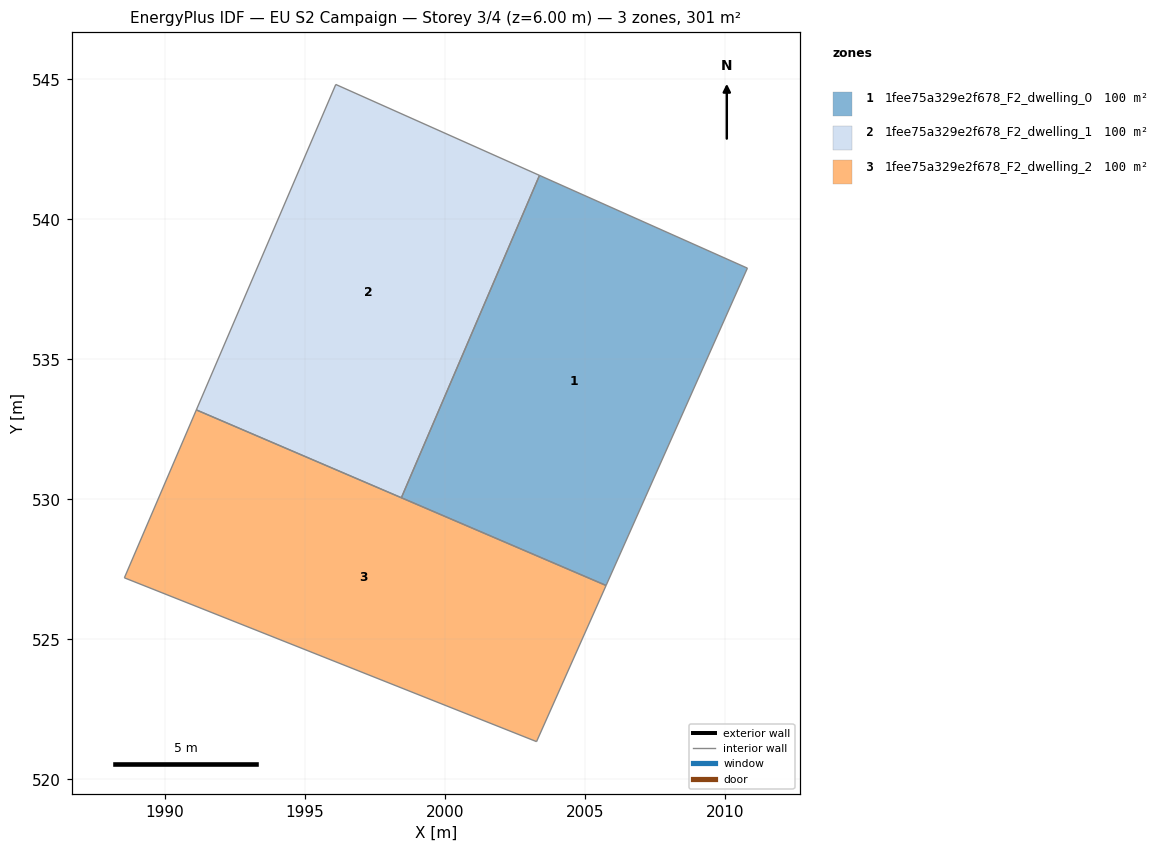
=== STOREY PLAN SPEC (per zone: floor XY polygon, exterior-wall plan segments, windows/doors) ===
zone 1: 1fee75a329e2f678_F2_dwelling_0  (100.2 m²)
  floor: (2010.79, 538.26) (2005.75, 526.93) (1998.44, 530.06) (2003.37, 541.57)
  interior walls: 4
zone 2: 1fee75a329e2f678_F2_dwelling_1  (100.2 m²)
  floor: (2003.37, 541.57) (1998.44, 530.06) (1991.11, 533.20) (1996.09, 544.82)
  interior walls: 4
zone 3: 1fee75a329e2f678_F2_dwelling_2  (100.2 m²)
  floor: (2005.75, 526.93) (2003.26, 521.35) (1988.54, 527.20) (1991.11, 533.20)
  interior walls: 4

=== DERIVED (storey summary) ===
Building: EU S2 Campaign
Storey: 3 of 4  (floor level z = 6.00 m)
Storey gross floor area: 300.7 m²
Zones on this storey: 3
  - 1fee75a329e2f678_F2_dwelling_0: floor 100.2 m²
  - 1fee75a329e2f678_F2_dwelling_1: floor 100.2 m²
  - 1fee75a329e2f678_F2_dwelling_2: floor 100.2 m²
Zone adjacency (shared interzone walls):
  - 1fee75a329e2f678_F2_dwelling_0 ↔ 1fee75a329e2f678_F2_dwelling_1